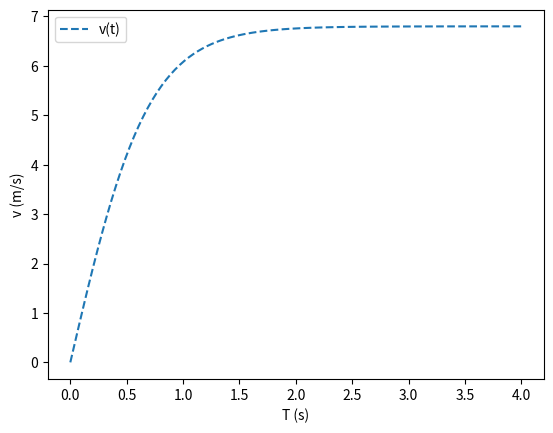

Source code (Python):
import numpy as np
import matplotlib.pyplot as plt
import sympy as sym

t_1 = np.linspace(0,4,100)
vt_1 = 6.8
g_1 = 9.8

#y = (vt**2/g)*np.log(np.cosh(g*t/vt))

t = sym.Symbol("t")
v = sym.Symbol("v")
vt = sym.Symbol("vt")
g = sym.Symbol("g")
D = sym.Symbol("D")


D = sym.Derivative((vt**2/g)*sym.log(sym.cosh(g*t/vt)),t, evaluate= True)
print("dy/dt=",D)
v = sym.simplify(D)
print("dy/dt=",v)

vel = vt_1 * np.tanh(g_1*t_1/vt_1)

plt.plot(t_1,vel,"--", label = "v(t)")
plt.xlabel("T (s)")
plt.ylabel("v (m/s)")
plt.legend()
plt.show()

#plt.plot(t,y,"--")
#plt.xlabel("T (s)")
#plt.ylabel("X (m)")
#plt.show()
